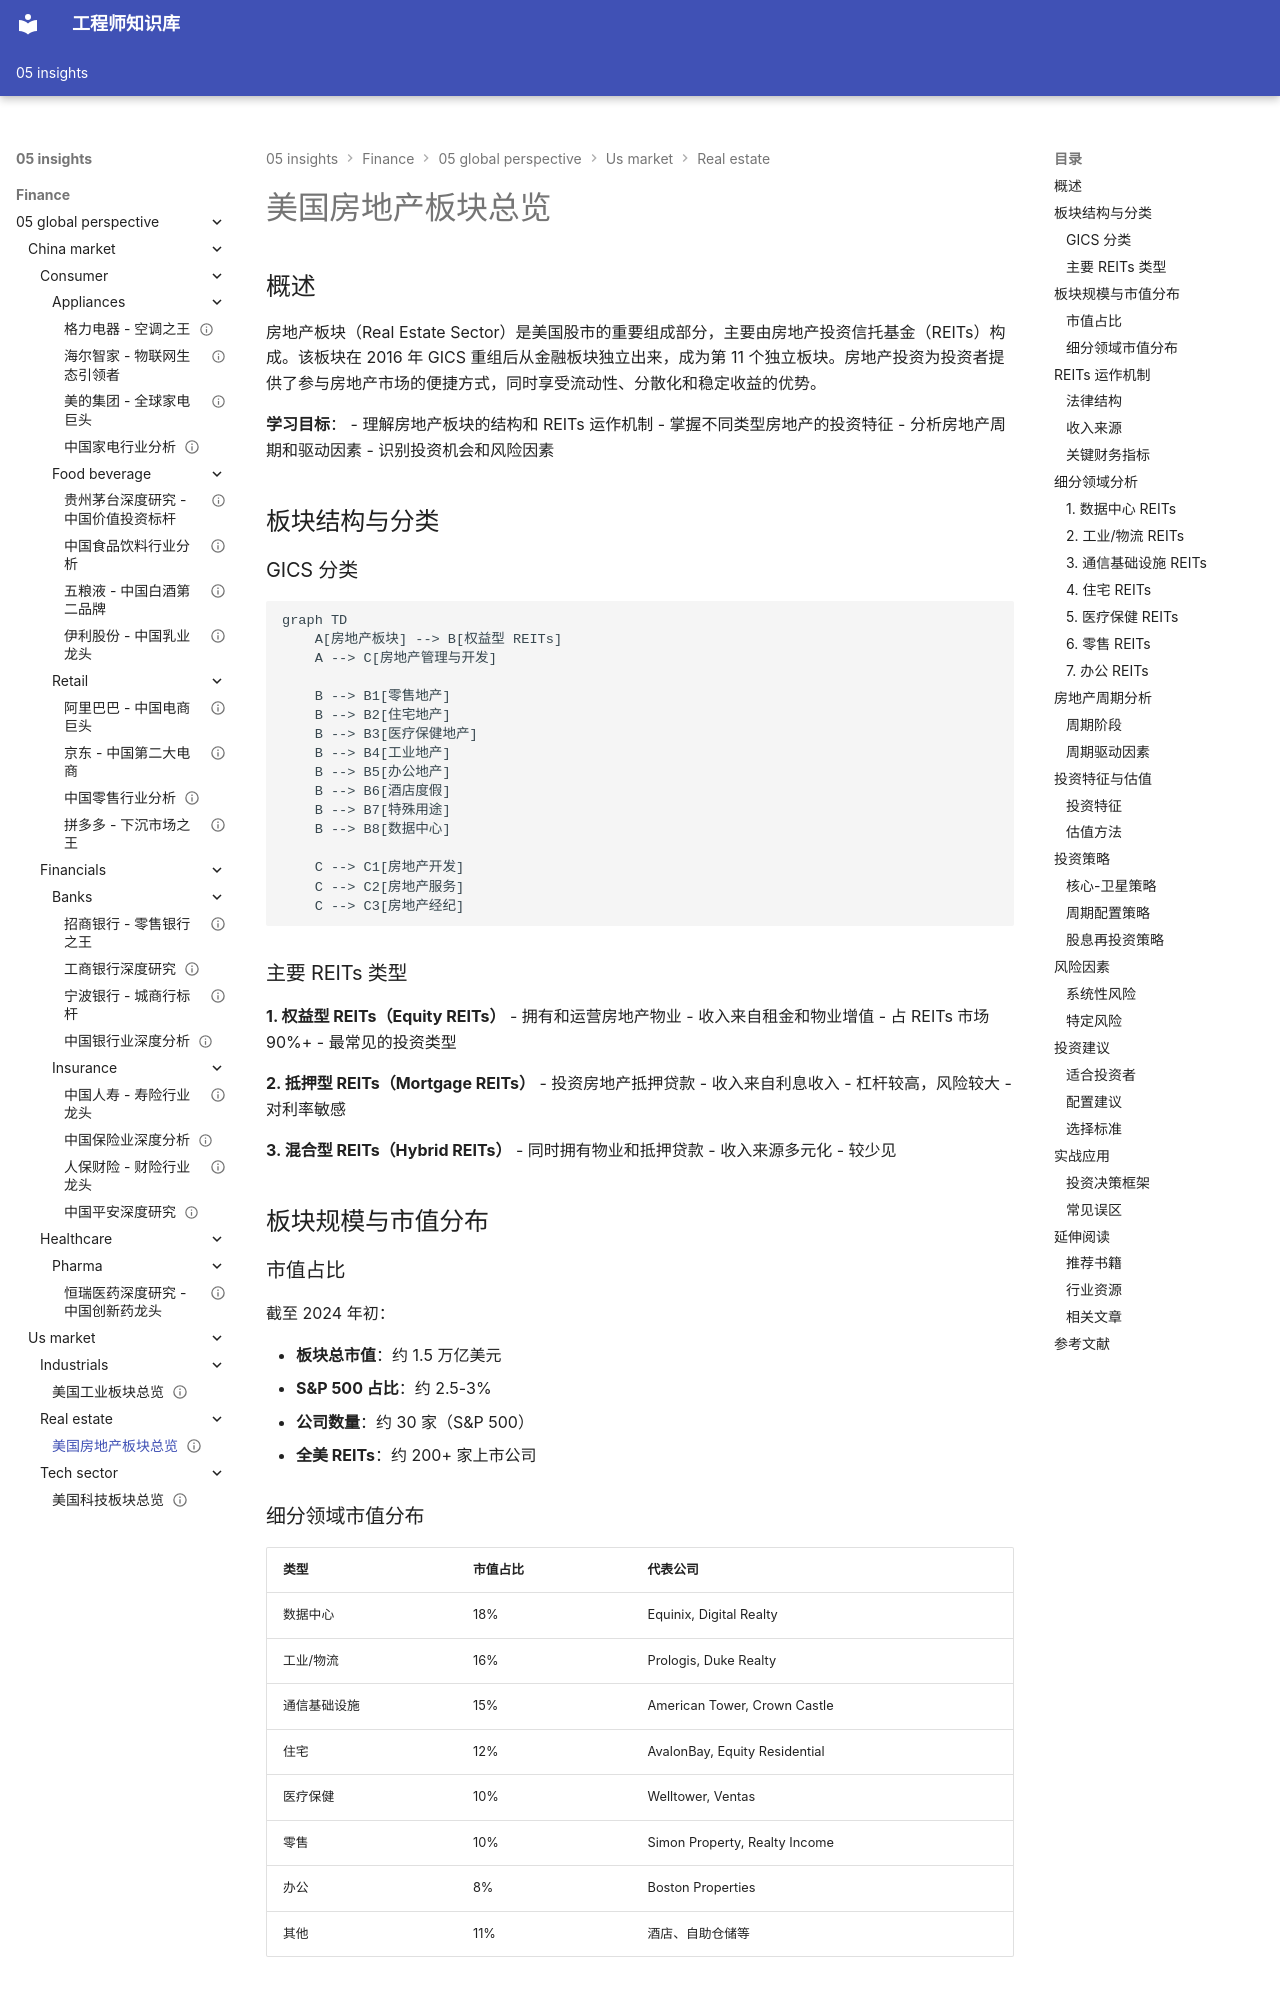

repository: Vuiora/knowledge-os · page: 05-insights/finance/05-global-perspective/us-market/real-estate/overview/index.html · generator: mkdocs

---
title: 美国房地产板块总览
description: 深入分析美国房地产板块的结构、REITs 投资、市场周期和投资机会
slug: us-real-estate-sector-overview
domain: 金融洞察
module: 全球投资视角
content_type: article
skill_level: intermediate
tags:
- REITs
- 房地产
- 收益投资
- 美国市场
- 行业分析
prerequisites:
- 行业分析基础
- 美国市场概览
related_contents:
- REITs 投资指南
- 资产配置策略
- 收益型投资
estimated_time: 50
difficulty_score: 3
author: 金融知识库
created_at: '2024-01-15'
updated_at: '2024-01-15'
version: '1.0'
language: zh-CN
status: published
is_featured: false
---

# 美国房地产板块总览

## 概述

房地产板块（Real Estate Sector）是美国股市的重要组成部分，主要由房地产投资信托基金（REITs）构成。该板块在 2016 年 GICS 重组后从金融板块独立出来，成为第 11 个独立板块。房地产投资为投资者提供了参与房地产市场的便捷方式，同时享受流动性、分散化和稳定收益的优势。

**学习目标**：
- 理解房地产板块的结构和 REITs 运作机制
- 掌握不同类型房地产的投资特征
- 分析房地产周期和驱动因素
- 识别投资机会和风险因素

## 板块结构与分类

### GICS 分类

```mermaid
graph TD
    A[房地产板块] --> B[权益型 REITs]
    A --> C[房地产管理与开发]
    
    B --> B1[零售地产]
    B --> B2[住宅地产]
    B --> B3[医疗保健地产]
    B --> B4[工业地产]
    B --> B5[办公地产]
    B --> B6[酒店度假]
    B --> B7[特殊用途]
    B --> B8[数据中心]
    
    C --> C1[房地产开发]
    C --> C2[房地产服务]
    C --> C3[房地产经纪]
```

### 主要 REITs 类型

**1. 权益型 REITs（Equity REITs）**
- 拥有和运营房地产物业
- 收入来自租金和物业增值
- 占 REITs 市场 90%+
- 最常见的投资类型

**2. 抵押型 REITs（Mortgage REITs）**
- 投资房地产抵押贷款
- 收入来自利息收入
- 杠杆较高，风险较大
- 对利率敏感

**3. 混合型 REITs（Hybrid REITs）**
- 同时拥有物业和抵押贷款
- 收入来源多元化
- 较少见

## 板块规模与市值分布

### 市值占比

截至 2024 年初：

- **板块总市值**：约 1.5 万亿美元
- **S&P 500 占比**：约 2.5-3%
- **公司数量**：约 30 家（S&P 500）
- **全美 REITs**：约 200+ 家上市公司
